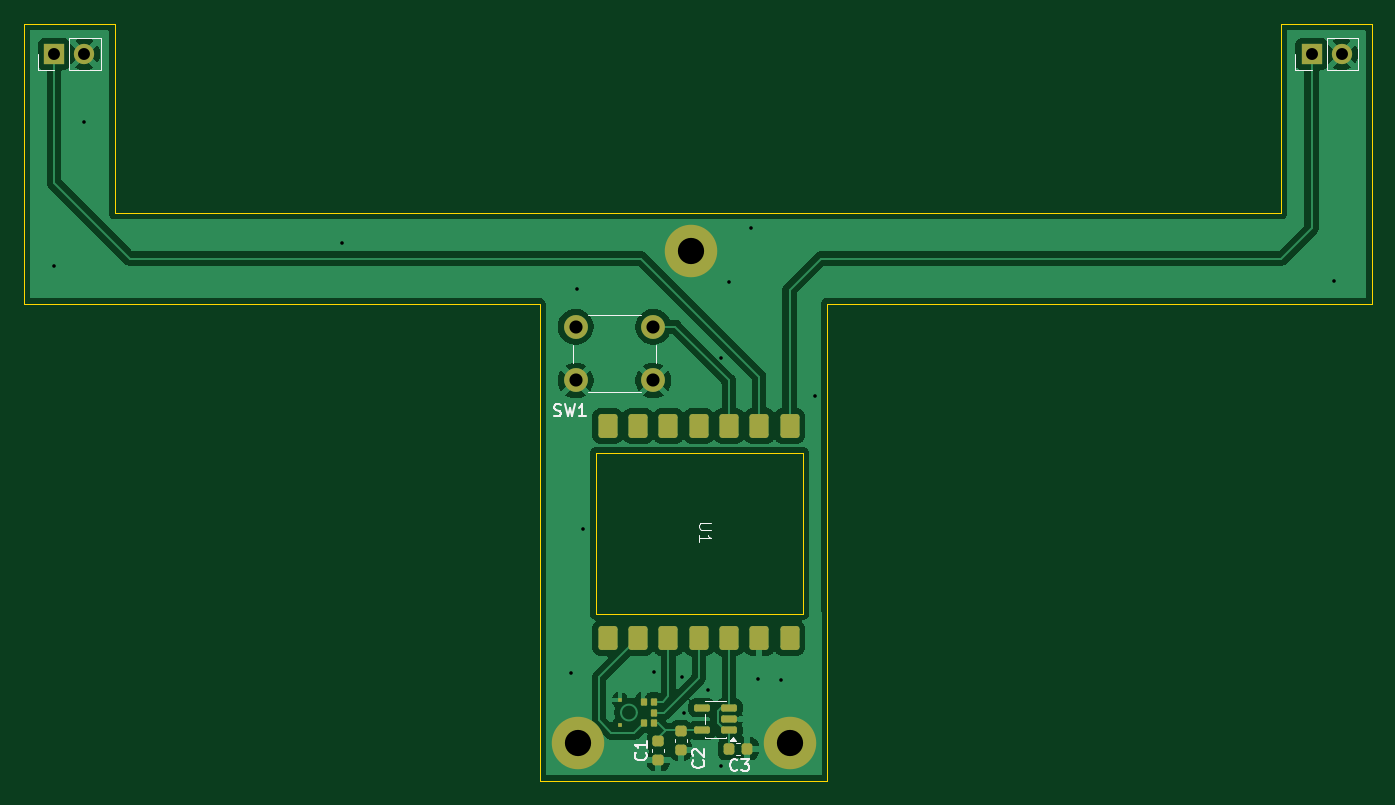
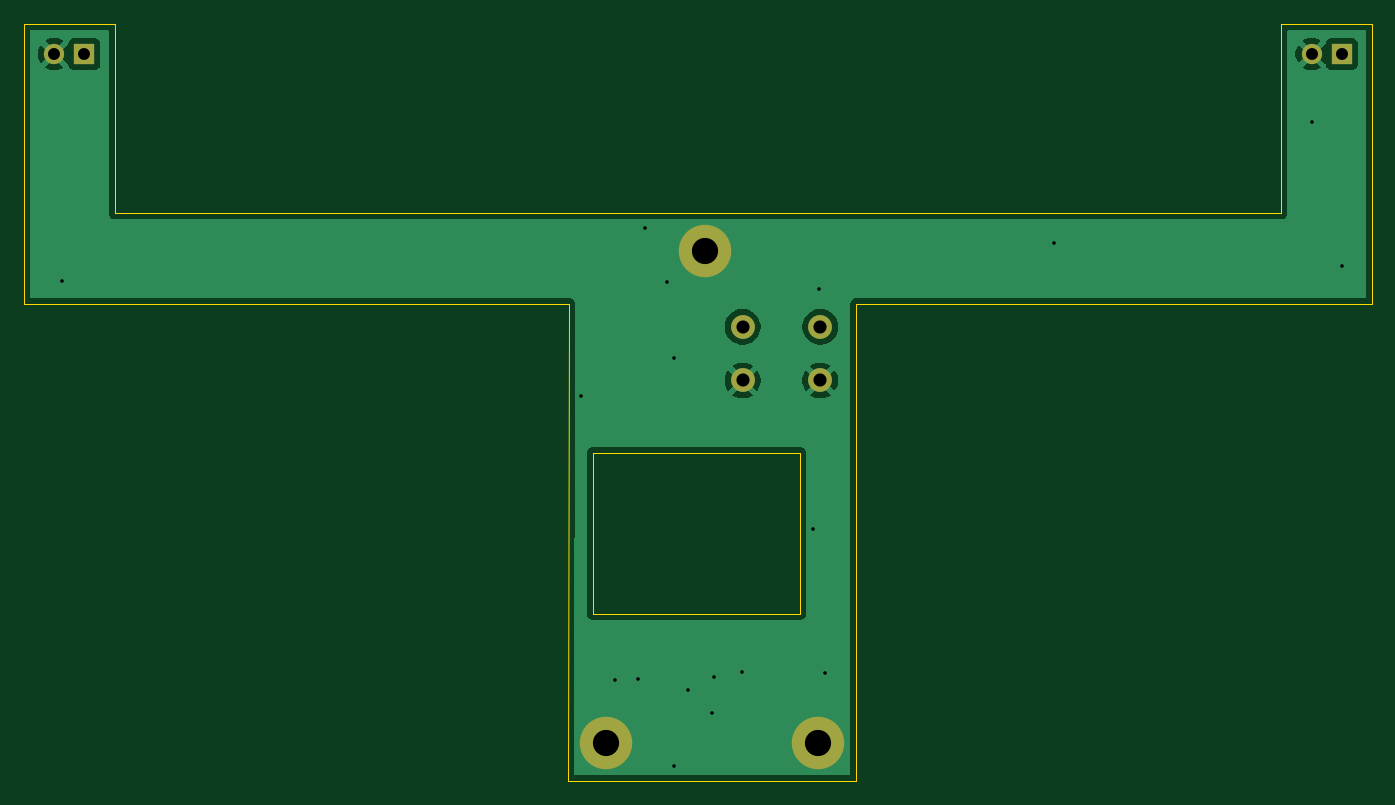
Circuit board: 11 layer files. Board 113.0 x 63.5 mm.
- bottom_copper: beatrice-pcb-B_Cu.gbl (18673 bytes)
- bottom_mask: beatrice-pcb-B_Mask.gbs (1123 bytes)
- paste: beatrice-pcb-B_Paste.gbp (505 bytes)
- bottom_silk: beatrice-pcb-B_Silkscreen.gbo (1133 bytes)
- outline: beatrice-pcb-Edge_Cuts.gm1 (1353 bytes)
- top_copper: beatrice-pcb-F_Cu.gtl (61115 bytes)
- top_mask: beatrice-pcb-F_Mask.gts (3449 bytes)
- paste: beatrice-pcb-F_Paste.gtp (32167 bytes)
- top_silk: beatrice-pcb-F_Silkscreen.gto (11349 bytes)
- drill: beatrice-pcb-NPTH.drl (283 bytes)
- drill: beatrice-pcb-PTH.drl (1005 bytes)

=== bottom_copper: beatrice-pcb-B_Cu.gbl (18673 bytes, source omitted) ===
=== bottom_mask: beatrice-pcb-B_Mask.gbs ===
G04 #@! TF.GenerationSoftware,KiCad,Pcbnew,9.0.8-1.fc43*
G04 #@! TF.CreationDate,2026-05-06T17:31:41+10:00*
G04 #@! TF.ProjectId,beatrice-pcb,62656174-7269-4636-952d-7063622e6b69,rev?*
G04 #@! TF.SameCoordinates,Original*
G04 #@! TF.FileFunction,Soldermask,Bot*
G04 #@! TF.FilePolarity,Negative*
%FSLAX46Y46*%
G04 Gerber Fmt 4.6, Leading zero omitted, Abs format (unit mm)*
G04 Created by KiCad (PCBNEW 9.0.8-1.fc43) date 2026-05-06 17:31:41*
%MOMM*%
%LPD*%
G01*
G04 APERTURE LIST*
%ADD10C,2.000000*%
%ADD11R,1.700000X1.700000*%
%ADD12C,1.700000*%
%ADD13C,4.400000*%
G04 APERTURE END LIST*
D10*
G04 #@! TO.C,SW1*
X155575000Y-100965000D03*
X149075000Y-100965000D03*
X155575000Y-96465000D03*
X149075000Y-96465000D03*
G04 #@! TD*
D11*
G04 #@! TO.C,J1*
X210756500Y-73596500D03*
D12*
X213296500Y-73596500D03*
G04 #@! TD*
D13*
G04 #@! TO.C,REF\u002A\u002A*
X167005000Y-131381500D03*
G04 #@! TD*
G04 #@! TO.C,REF\u002A\u002A*
X158750000Y-90106500D03*
G04 #@! TD*
D11*
G04 #@! TO.C,J2*
X105341500Y-73596500D03*
D12*
X107881500Y-73596500D03*
G04 #@! TD*
D13*
G04 #@! TO.C,REF\u002A\u002A*
X149225000Y-131381500D03*
G04 #@! TD*
M02*

=== paste: beatrice-pcb-B_Paste.gbp ===
G04 #@! TF.GenerationSoftware,KiCad,Pcbnew,9.0.8-1.fc43*
G04 #@! TF.CreationDate,2026-05-06T17:31:41+10:00*
G04 #@! TF.ProjectId,beatrice-pcb,62656174-7269-4636-952d-7063622e6b69,rev?*
G04 #@! TF.SameCoordinates,Original*
G04 #@! TF.FileFunction,Paste,Bot*
G04 #@! TF.FilePolarity,Positive*
%FSLAX46Y46*%
G04 Gerber Fmt 4.6, Leading zero omitted, Abs format (unit mm)*
G04 Created by KiCad (PCBNEW 9.0.8-1.fc43) date 2026-05-06 17:31:41*
%MOMM*%
%LPD*%
G01*
G04 APERTURE LIST*
G04 APERTURE END LIST*
M02*

=== bottom_silk: beatrice-pcb-B_Silkscreen.gbo ===
G04 #@! TF.GenerationSoftware,KiCad,Pcbnew,9.0.8-1.fc43*
G04 #@! TF.CreationDate,2026-05-06T17:31:41+10:00*
G04 #@! TF.ProjectId,beatrice-pcb,62656174-7269-4636-952d-7063622e6b69,rev?*
G04 #@! TF.SameCoordinates,Original*
G04 #@! TF.FileFunction,Legend,Bot*
G04 #@! TF.FilePolarity,Positive*
%FSLAX46Y46*%
G04 Gerber Fmt 4.6, Leading zero omitted, Abs format (unit mm)*
G04 Created by KiCad (PCBNEW 9.0.8-1.fc43) date 2026-05-06 17:31:41*
%MOMM*%
%LPD*%
G01*
G04 APERTURE LIST*
%ADD10C,2.000000*%
%ADD11R,1.700000X1.700000*%
%ADD12C,1.700000*%
%ADD13C,4.400000*%
G04 APERTURE END LIST*
%LPC*%
D10*
G04 #@! TO.C,SW1*
X155575000Y-100965000D03*
X149075000Y-100965000D03*
X155575000Y-96465000D03*
X149075000Y-96465000D03*
G04 #@! TD*
D11*
G04 #@! TO.C,J1*
X210756500Y-73596500D03*
D12*
X213296500Y-73596500D03*
G04 #@! TD*
D13*
G04 #@! TO.C,REF\u002A\u002A*
X167005000Y-131381500D03*
G04 #@! TD*
G04 #@! TO.C,REF\u002A\u002A*
X158750000Y-90106500D03*
G04 #@! TD*
D11*
G04 #@! TO.C,J2*
X105341500Y-73596500D03*
D12*
X107881500Y-73596500D03*
G04 #@! TD*
D13*
G04 #@! TO.C,REF\u002A\u002A*
X149225000Y-131381500D03*
G04 #@! TD*
%LPD*%
M02*

=== outline: beatrice-pcb-Edge_Cuts.gm1 ===
G04 #@! TF.GenerationSoftware,KiCad,Pcbnew,9.0.8-1.fc43*
G04 #@! TF.CreationDate,2026-05-06T17:31:41+10:00*
G04 #@! TF.ProjectId,beatrice-pcb,62656174-7269-4636-952d-7063622e6b69,rev?*
G04 #@! TF.SameCoordinates,Original*
G04 #@! TF.FileFunction,Profile,NP*
%FSLAX46Y46*%
G04 Gerber Fmt 4.6, Leading zero omitted, Abs format (unit mm)*
G04 Created by KiCad (PCBNEW 9.0.8-1.fc43) date 2026-05-06 17:31:41*
%MOMM*%
%LPD*%
G01*
G04 APERTURE LIST*
G04 #@! TA.AperFunction,Profile*
%ADD10C,0.050000*%
G04 #@! TD*
G04 APERTURE END LIST*
D10*
X102806500Y-71056500D02*
X102806500Y-94551500D01*
X110426500Y-71056500D02*
X102806500Y-71056500D01*
X110426500Y-86931500D02*
X110426500Y-71056500D01*
X110426500Y-86931500D02*
X208216500Y-86931500D01*
X146050000Y-94551500D02*
X102806500Y-94551500D01*
X146050000Y-134556500D02*
X146050000Y-94551500D01*
X150749000Y-107061000D02*
X150749000Y-120523000D01*
X150749000Y-120523000D02*
X168148000Y-120523000D01*
X168148000Y-107061000D02*
X150749000Y-107061000D01*
X168148000Y-120523000D02*
X168148000Y-107061000D01*
X170116500Y-94551500D02*
X170180000Y-134556500D01*
X170180000Y-134556500D02*
X146050000Y-134556500D01*
X208216500Y-71056500D02*
X215836500Y-71056500D01*
X208216500Y-86931500D02*
X208216500Y-71056500D01*
X215836500Y-71056500D02*
X215836500Y-94551500D01*
X215836500Y-94551500D02*
X170116500Y-94551500D01*
M02*

=== top_copper: beatrice-pcb-F_Cu.gtl (61115 bytes, source omitted) ===
=== top_mask: beatrice-pcb-F_Mask.gts (3449 bytes, source withheld) ===
=== paste: beatrice-pcb-F_Paste.gtp (32167 bytes, source omitted) ===
=== top_silk: beatrice-pcb-F_Silkscreen.gto (11349 bytes, source omitted) ===
=== drill: beatrice-pcb-NPTH.drl ===
M48
; DRILL file {KiCad 9.0.8-1.fc43} date 2026-05-06T17:31:41+1000
; FORMAT={-:-/ absolute / metric / decimal}
; #@! TF.CreationDate,2026-05-06T17:31:41+10:00
; #@! TF.GenerationSoftware,Kicad,Pcbnew,9.0.8-1.fc43
; #@! TF.FileFunction,NonPlated,1,2,NPTH
FMAT,2
METRIC
%
G90
G05
M30

=== drill: beatrice-pcb-PTH.drl ===
M48
; DRILL file {KiCad 9.0.8-1.fc43} date 2026-05-06T17:31:41+1000
; FORMAT={-:-/ absolute / metric / decimal}
; #@! TF.CreationDate,2026-05-06T17:31:41+10:00
; #@! TF.GenerationSoftware,Kicad,Pcbnew,9.0.8-1.fc43
; #@! TF.FileFunction,Plated,1,2,PTH
FMAT,2
METRIC
; #@! TA.AperFunction,Plated,PTH,ViaDrill
T1C0.300
; #@! TA.AperFunction,Plated,PTH,ComponentDrill
T2C1.000
; #@! TA.AperFunction,Plated,PTH,ComponentDrill
T3C1.100
; #@! TA.AperFunction,Plated,PTH,ComponentDrill
T4C2.200
%
G90
G05
T1
X105.346Y-91.376
X107.886Y-79.311
X129.476Y-89.471
X148.7Y-125.5
X149.161Y-93.281
X149.669Y-113.411
X155.6Y-125.4
X157.988Y-125.857
X158.115Y-128.841
X160.147Y-126.873
X161.29Y-99.06
X161.29Y-133.286
X161.925Y-92.71
X163.766Y-88.201
X164.338Y-125.984
X166.243Y-126.111
X169.1Y-102.235
X212.661Y-92.646
T2
X105.341Y-73.596
X107.881Y-73.596
X210.756Y-73.596
X213.296Y-73.596
T3
X149.075Y-96.465
X149.075Y-100.965
X155.575Y-96.465
X155.575Y-100.965
T4
X149.225Y-131.381
X158.75Y-90.106
X167.005Y-131.381
M30
